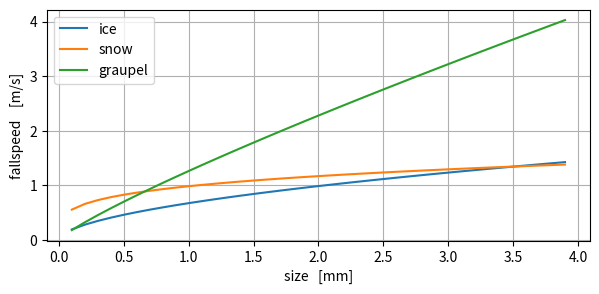
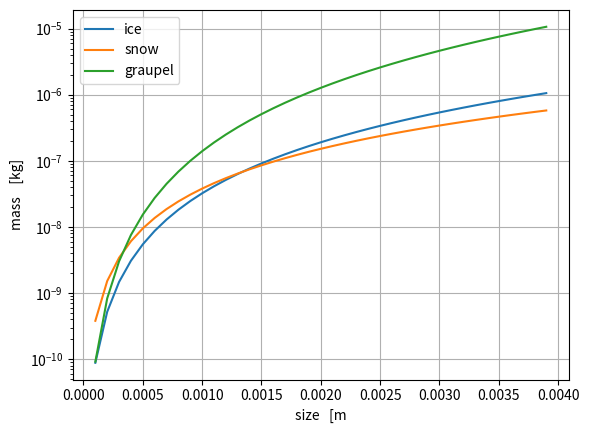
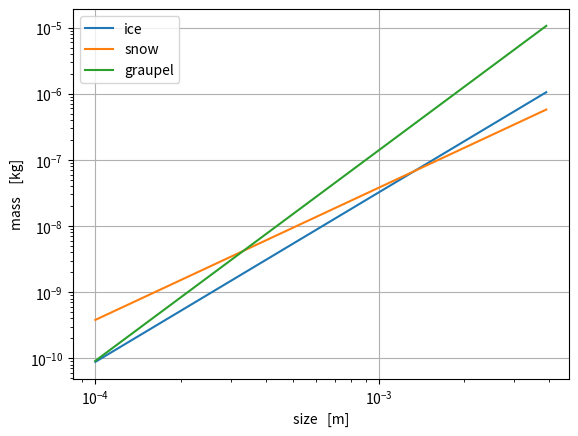

Write the Python code that produced these figures, in order.
import numpy as np

def transformPSD(a=np.nan,b=np.nan,nu=np.nan,mu=np.nan,xmin=np.nan,xmax=np.nan,A=np.nan,lam=np.nan):
    """
[redacted]
    Anything that is not set or not computable goes to nan
    """
    bm  = 1.0/b
    am  = 1.0/a**bm
    N0  = am**(nu+1.0)*bm*A
    mum = nu*bm+bm-1.0
    LAM = lam*am**mu
    gam = bm*mu
    Dmin= a*xmin**b
    Dmax= a*xmax**b

    print('am = ',  am)
    print('bm = ',  bm)
    print('N0 = ',  N0)
    print('mum= ', mum)
    print('LAM= ', LAM)
    print('gam= ', gam)
    print('Dmn= ',Dmin)
    print('Dmx= ',Dmax)

def getVelocitySize(ag=np.nan,bg=np.nan,av=np.nan,bv=np.nan):
    """
[redacted]
    Anything that is not set or not computable goes to nan
    """
    beta = bv/bg
    alpha = av/ag**beta
    print('alpha_v = ',alpha)
    print('beta_v  = ',beta)
    bm = 1.0/bg
    am = 1.0/ag**bm
    print('am = ',  am)
    print('bm = ',  bm)


print('snow_cosmo5')
transformPSD(a=2.4,b=0.455,nu=0.0,mu=0.5,xmin=1.0e-10,xmax=2.0e-5)
getVelocitySize(ag=2.4,bg=0.455,av=8.8,bv=0.15)

print('\n snow_SBB')
transformPSD(a=5.13,b=0.5,nu=0.0,mu=0.5,xmin=1.0e-10,xmax=2.0e-5)
getVelocitySize(ag=5.13,bg=0.5,av=8.294,bv=0.125)

print('\n snow_SBB_nonsphere')
transformPSD(a=5.13,b=0.5,nu=0.0,mu=1.0/3.0,xmin=1.0e-10,xmax=2.0e-5)
getVelocitySize(ag=5.13,bg=0.5,av=np.nan,bv=np.nan)

print('\n graupelhail_cosmo5')
transformPSD(a=1.42e-1,b=0.314,nu=1.0,mu=1.0/3.0,xmin=1.0e-9,xmax=5.0e-4)
getVelocitySize(ag=1.42e-1,bg=0.314,av=86.89371,bv=0.268325)

print('\n hail_cosmo5')
transformPSD(a=0.1366,b=1.0/3.0,nu=1.0,mu=1.0/3.0,xmin=2.6e-9,xmax=5.0e-4)
getVelocitySize(ag=0.1366,bg=1.0/3.0,av=39.3,bv=1.0/6.0)

print('\n ice_cosmo5')
transformPSD(a=0.835,b=0.39,nu=0.0,mu=1.0/3.0,xmin=1.0e-12,xmax=1.0e-5)
getVelocitySize(ag=0.835,bg=0.39,av=27.7,bv=0.21579)

print('\n cloud_cosmo5')
transformPSD(a=1.24e-1,b=1.0/3.0,nu=1.0,mu=1.0,xmin=4.2e-15,xmax=2.6e-10)
getVelocitySize(ag=1.24e-1,bg=1.0/3.0,av=3.75e5,bv=2.0/3.0)

print('\n ice_cosmo5_nonsphere')
transformPSD(a=0.835,b=0.39,nu=0.0,mu=1.0/3.0,xmin=1.0e-14,xmax=1.0e-5)
getVelocitySize(ag=0.835,bg=0.39,av=np.nan,bv=np.nan)

print('\n ice_cosmo5xmin-14')
transformPSD(a=0.835,b=0.39,nu=0.0,mu=1.0/3.0,xmin=1.0e-14,xmax=1.0e-5)
getVelocitySize(ag=0.835,bg=0.39,av=27.7,bv=0.21579)

print('\n ice_hex')
transformPSD(a=0.22,b=1.0/3.31,nu=0.0,mu=1.0/3.0,xmin=1.0e-14,xmax=1.0e-5)
getVelocitySize(ag=0.22,bg=1.0/3.31,av=41.9,bv=0.26)

print('\n cloud_cosmo')
transformPSD(a=0.124,b=1.0/3.0,nu=0.0,mu=1.0/3.0,xmin=4.2e-15,xmax=2.6e-10)
getVelocitySize(ag=0.124,bg=1.0/3.0,av=3.75e5,bv=2.0/3.0)

print('\n rain_SBB')
transformPSD(a=0.124,b=1.0/3.0,nu=0.0,mu=1.0/3.0,xmin=2.6e-10,xmax=3.0e-6)
getVelocitySize(ag=0.124,bg=1.0/3.0,av=114.0137,bv=0.23437)

print('\n dendrite')
transformPSD(a=5.17,b=1.0/2.29,nu=0.0,mu=1.0/3.0,xmin=1.0e-13,xmax=1.0e-5)
getVelocitySize(ag=5.17,bg=1.0/2.29,av=11.0,bv=0.21)


#rho = lambda D: (6.0*1.588/np.pi)*D**(2.56-3)
#rho440 = lambda x: 440.0 + 0.0*x
#F94 = lambda x: 84.0 + 0.0*x
#rho144 = lambda x: 140.0 + 0.0*x
#Hey2002 = lambda D: 1000*0.0265*(D*100.0)**(-0.46)
#F94 = lambda x: 1000*0.044*6/np.pi + 0.0*x
#D = np.linspace(1e-5,1e-3,1000)
#import matplotlib.pyplot as plt
#plt.close('all')
#plt.plot(D*1000.0,rho(D),label='Seifert 2m model ice')
#plt.plot(D*1000.0,rho440(D),label='Constant density 440 kg/m3')
#plt.plot(D*1000.0,Hey2002(D),label='Heymsfield (2002) 5b-rosette samples')
#plt.plot(D*1000.0,F94(D),label='Ferrier (1994) 4ICE')
#plt.plot(D*1000.0,rho144(D),label='Ferrier (1994) C3')
#plt.grid()
#plt.legend()
#plt.xlabel('particle size [mm]')
#plt.ylabel('density [kg/m3]')

size = np.arange(0.0001,0.004,0.0001)
import matplotlib.pyplot as plt
plt.figure(figsize=(7,3), dpi=300)
#plt.figure()
#plt.plot(size,154.214*np.power(size,0.8606), label='ice_hex')
plt.plot(1e3*size,30.6063*np.power(size,0.5533), label='ice') #cosmo
plt.plot(1e3*size,5.51105*np.power(size,0.2500), label='snow') #SBB
plt.plot(1e3*size,460.67*np.power(size,0.8545), label='graupel')
#plt.plot(size,powLaw(size,243388657.6,2.0), label='cloud')
plt.xlabel('size   [mm]')
plt.ylabel('fallspeed    [m/s]')
plt.grid()
plt.legend()

plt.figure()
plt.semilogy(size,1.5878*np.power(size,2.564), label='ice') # cosmo
plt.semilogy(size,0.038*np.power(size,2.00), label='snow') #SBB
plt.semilogy(size,500.86*np.power(size,3.1847), label='graupel')
#plt.plot(size,powLaw(size,243388657.6,2.0), label='cloud')
plt.xlabel('size   [m')
plt.ylabel('mass    [kg]')
plt.grid()
plt.legend()

plt.figure()
plt.loglog(size,1.5878*np.power(size,2.564), label='ice') # cosmo
plt.loglog(size,0.038*np.power(size,2.00), label='snow') #SBB
plt.loglog(size,500.86*np.power(size,3.1847), label='graupel')
#plt.plot(size,powLaw(size,243388657.6,2.0), label='cloud')
plt.xlabel('size   [m]')
plt.ylabel('mass    [kg]')
plt.grid()
plt.legend()

